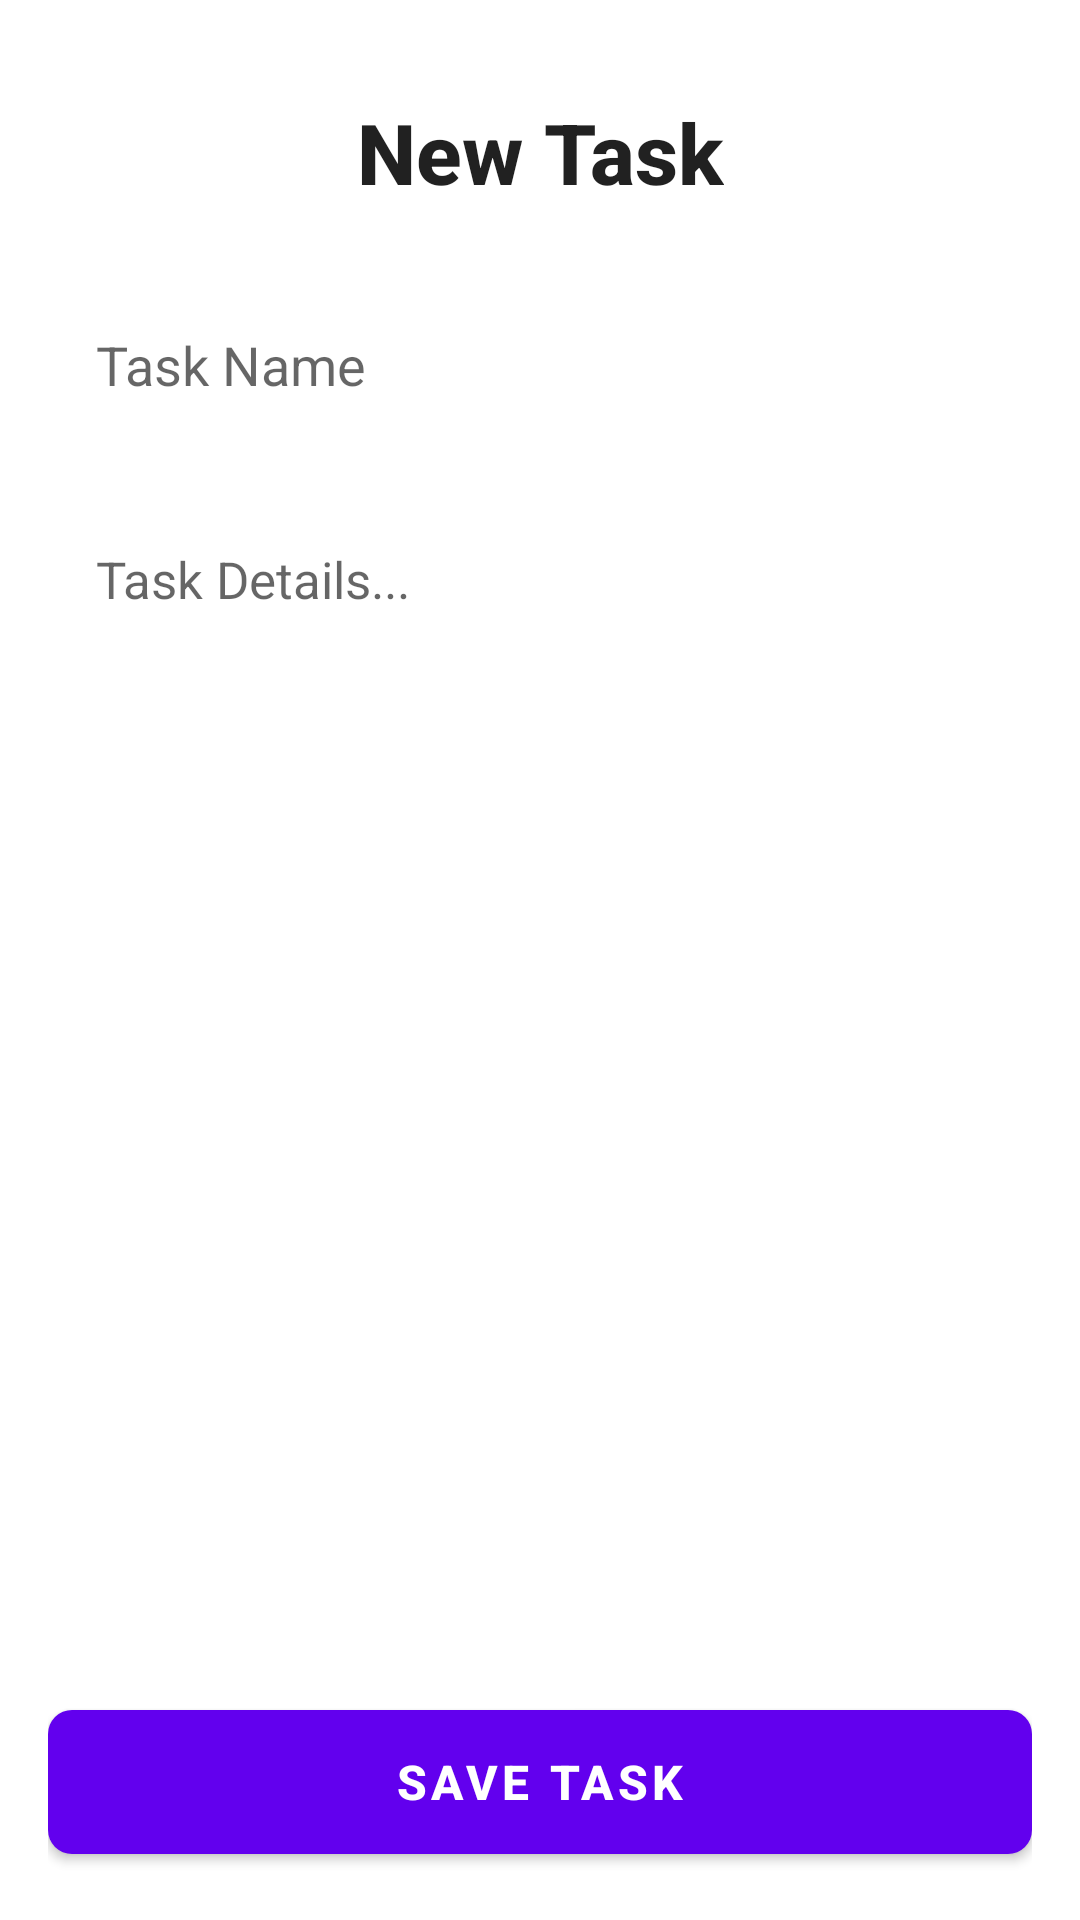

This screen was rendered from an Android layout file. Write that file and the resources it references.
<!-- AndroidManifest.xml: application theme Theme.Saarthi -->
<!-- res/layout/activity_add_task.xml -->
<?xml version="1.0" encoding="utf-8"?>
<androidx.constraintlayout.widget.ConstraintLayout xmlns:android="http://schemas.android.com/apk/res/android"
    xmlns:app="http://schemas.android.com/apk/res-auto"
    xmlns:tools="http://schemas.android.com/tools"
    android:layout_width="match_parent"
    android:layout_height="match_parent"
    android:padding="16dp"
    android:background="?android:attr/colorBackground"
    tools:context=".ui.AddTaskActivity">

    <TextView
        android:id="@+id/headerTitle"
        android:layout_width="wrap_content"
        android:layout_height="wrap_content"
        android:text="New Task"
        android:textColor="?android:attr/textColorPrimary"
        android:textSize="28sp"
        android:textStyle="bold"
        android:fontFamily="sans-serif-medium"
        app:layout_constraintEnd_toEndOf="parent"
        app:layout_constraintStart_toStartOf="parent"
        app:layout_constraintTop_toTopOf="parent"
        android:layout_marginTop="16dp" />

    <EditText
        android:id="@+id/etTaskName"
        android:layout_width="0dp"
        android:layout_height="wrap_content"
        android:layout_marginTop="24dp"
        android:background="@drawable/edit_text_bg"
        android:hint="Task Name"
        android:inputType="text"
        android:padding="16dp"
        android:textColor="?android:attr/textColorPrimary"
        android:textColorHint="?android:attr/textColorHint"
        android:textSize="18sp"
        app:layout_constraintEnd_toEndOf="parent"
        app:layout_constraintStart_toStartOf="parent"
        app:layout_constraintTop_toBottomOf="@+id/headerTitle" />

    <EditText
        android:id="@+id/etTaskText"
        android:layout_width="0dp"
        android:layout_height="0dp"
        android:layout_marginTop="16dp"
        android:layout_marginBottom="24dp"
        android:background="@drawable/edit_text_bg"
        android:gravity="top"
        android:hint="Task Details..."
        android:inputType="textMultiLine"
        android:padding="16dp"
        android:textColor="?android:attr/textColorPrimary"
        android:textColorHint="?android:attr/textColorHint"
        android:textSize="17sp"
        android:lineSpacingExtra="4dp"
        app:layout_constraintBottom_toTopOf="@+id/btnSaveTask"
        app:layout_constraintEnd_toEndOf="parent"
        app:layout_constraintStart_toStartOf="parent"
        app:layout_constraintTop_toBottomOf="@+id/etTaskName" />

    <com.google.android.material.button.MaterialButton
        android:id="@+id/btnSaveTask"
        android:layout_width="0dp"
        android:layout_height="60dp"
        android:text="SAVE TASK"
        android:textSize="16sp"
        android:textStyle="bold"
        app:cornerRadius="8dp"
        app:layout_constraintBottom_toBottomOf="parent"
        app:layout_constraintEnd_toEndOf="parent"
        app:layout_constraintStart_toStartOf="parent" />

</androidx.constraintlayout.widget.ConstraintLayout>
<!-- resources referenced by this layout -->
<resources>
  <style name="Theme.Saarthi" parent="Theme.MaterialComponents.DayNight.DarkActionBar">
          
          <item name="colorPrimary">@color/purple_500</item>
          <item name="colorPrimaryVariant">@color/purple_700</item>
          <item name="colorOnPrimary">@color/white</item>
          
          <item name="colorSecondary">@color/teal_200</item>
          <item name="colorSecondaryVariant">@color/teal_700</item>
          <item name="colorOnSecondary">@color/black</item>
          
          <item name="android:statusBarColor">?attr/colorPrimaryVariant</item>
          
          <item name="colorOutline">@color/outline</item>
      </style>
  <color name="purple_500">#FF6200EE</color>
  <color name="purple_700">#FF3700B3</color>
  <color name="white">#FFFFFFFF</color>
  <color name="teal_200">#FF03DAC5</color>
  <color name="teal_700">#FF018786</color>
  <color name="black">#FF000000</color>
  <color name="outline">#79747E</color>
</resources>
